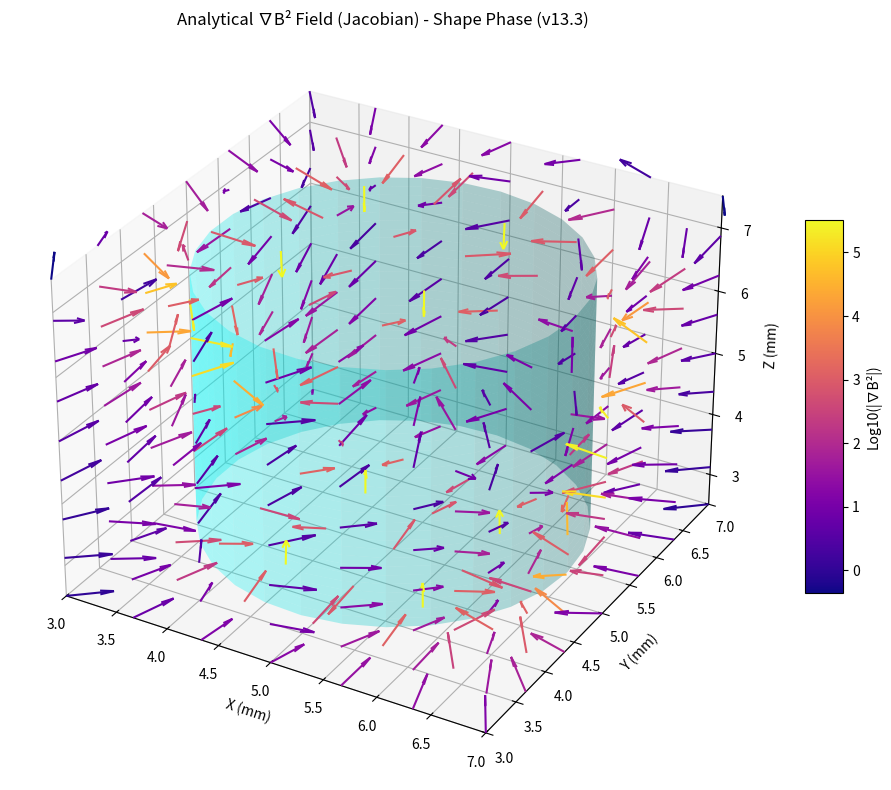

The script that saved this image:
import numpy as np
import matplotlib.pyplot as plt
from mpl_toolkits.mplot3d import Axes3D

# Constants
MU0_4PI = 1e-7
L, cx, cy, cz = 10.0e-3, 5.0e-3, 5.0e-3, 5.0e-3
cR, cH = (10.0/6.0)*1e-3, 4.0e-3
z_lo, z_hi = cz - cH/2, cz + cH/2

N_DIP = 36
p, m, s = np.zeros((N_DIP, 3)), np.zeros((N_DIP, 3)), np.zeros(N_DIP)

# 1. Hold Dipoles (Indices 8-11, Weak gravity balance during shape)
targets = np.array([
    [5.0e-3, 5.0e-3, 7.2e-3],
    [3.13e-3, 5.0e-3, 5.0e-3],
    [6.87e-3, 5.0e-3, 5.0e-3],
    [5.0e-3, 5.0e-3, 2.8e-3]
])
_m_trap = 0.0006
for k in range(4):
    p[8+k] = targets[k]
    m[8+k] = _m_trap * np.array([0., 1., 0.])
    s[8+k] = 0.08  # Weak well (prevents gravity drift without fighting shape)

# 2. Shape Dipoles (Indices 16-31, Full Strength)
_m_shape = 0.0012
_d_shape = 0.15e-3
cap_r = 1.0e-3
wall_zs = [z_lo + (i + 0.5) * cH / 4 for i in range(4)]

# Top/Bottom Caps
for i in range(4):
    th = i * np.pi / 2 + np.pi / 4
    # Top
    p[16+i] = [cx + cap_r*np.cos(th), cy + cap_r*np.sin(th), z_hi + _d_shape]
    m[16+i] = _m_shape * (-np.array([np.cos(th), np.sin(th), 0.0]) * 0.8 + np.array([0., 0., 0.6]))
    s[16+i] = 1.0
    # Bottom
    p[20+i] = [cx + cap_r*np.cos(th), cy + cap_r*np.sin(th), z_lo - _d_shape]
    m[20+i] = _m_shape * (-np.array([np.cos(th), np.sin(th), 0.0]) * 0.8 + np.array([0., 0., -0.6]))
    s[20+i] = 1.0

# Left/Right Walls
wall_thetas_L = [np.pi - 0.4, np.pi - 0.15, np.pi + 0.15, np.pi + 0.4]
wall_thetas_R = [-0.4, -0.15, 0.15, 0.4]
for i in range(4):
    th_l, th_r = wall_thetas_L[i], wall_thetas_R[i]
    p[24+i] = [cx + (cR + _d_shape)*np.cos(th_l), cy + (cR + _d_shape)*np.sin(th_l), wall_zs[i]]
    m[24+i] = _m_shape * (np.array([-np.sin(th_l), np.cos(th_l), 0.0]) * 0.7 + np.array([-np.cos(th_l), -np.sin(th_l), 0.0]) * 0.3)
    s[24+i] = 1.0
    
    p[28+i] = [cx + (cR + _d_shape)*np.cos(th_r), cy + (cR + _d_shape)*np.sin(th_r), wall_zs[i]]
    m[28+i] = _m_shape * (np.array([-np.sin(th_r), np.cos(th_r), 0.0]) * 0.7 + np.array([-np.cos(th_r), -np.sin(th_r), 0.0]) * 0.3)
    s[28+i] = 1.0

# Numpy translation of B_and_gradB2 analytical Jacobian
def B_and_gradB2(r):
    B = np.zeros(3)
    # Pass 1: accumulate total B
    for k in range(N_DIP):
        if s[k] > 1e-15:
            mv, rv = m[k] * s[k], r - p[k]
            r2 = np.dot(rv, rv)
            if r2 > 1e-12:
                r5 = r2 * r2 * np.sqrt(r2)
                B += (MU0_4PI / r5) * (3.0 * np.dot(mv, rv) * rv - r2 * mv)
    
    # Pass 2: accumulate ∇(B²) via Jacobian
    gB2 = np.zeros(3)
    for k in range(N_DIP):
        if s[k] > 1e-15:
            mv, rv = m[k] * s[k], r - p[k]
            r2 = np.dot(rv, rv)
            if r2 > 1e-12:
                r5 = r2**2 * np.sqrt(r2)
                mdotrv, Bdotrv, mdotB = np.dot(mv, rv), np.dot(B, rv), np.dot(mv, B)
                c5, c7 = MU0_4PI / r5, 15.0 * MU0_4PI / (r5 * r2)
                gB2 += 2.0 * (c5 * (3.0*Bdotrv*mv + 3.0*mdotrv*B + 3.0*mdotB*rv) - c7 * mdotrv * Bdotrv * rv)
    return gB2

# --- Plotting Engine ---
x_vals, y_vals = np.linspace(3e-3, 7e-3, 7), np.linspace(3e-3, 7e-3, 7)
z_vals = np.linspace(2.5e-3, 7.5e-3, 9)
X, Y, Z = np.meshgrid(x_vals, y_vals, z_vals, indexing='ij')

U, V, W, C_color = np.zeros_like(X), np.zeros_like(Y), np.zeros_like(Z), np.zeros_like(X)
for i in range(X.shape[0]):
    for j in range(X.shape[1]):
        for k in range(X.shape[2]):
            r = np.array([X[i,j,k], Y[i,j,k], Z[i,j,k]])
            if np.sqrt((r[0]-cx)**2 + (r[1]-cy)**2) < cR and z_lo < r[2] < z_hi:
                continue # Skip drawing inside the solid cylinder bounds
                
            gb2 = B_and_gradB2(r)
            mag = np.linalg.norm(gb2)
            if mag > 0:
                scale = np.log10(mag + 1) / mag
                U[i,j,k], V[i,j,k], W[i,j,k] = gb2[0]*scale, gb2[1]*scale, gb2[2]*scale
                C_color[i,j,k] = np.log10(mag + 1e-10)

fig = plt.figure(figsize=(10, 8))
ax = fig.add_subplot(111, projection='3d')

# Cylinder Surface
Th_cyl, Z_cyl_surf = np.meshgrid(np.linspace(0, 2*np.pi, 30), np.linspace(z_lo, z_hi, 30))
ax.plot_surface((cx + cR * np.cos(Th_cyl))*1e3, (cy + cR * np.sin(Th_cyl))*1e3, Z_cyl_surf*1e3, 
                color='cyan', alpha=0.3, edgecolor='none')

mask = (U != 0) | (V != 0) | (W != 0)
q = ax.quiver(X[mask]*1e3, Y[mask]*1e3, Z[mask]*1e3, U[mask], V[mask], W[mask], 
              length=0.4, normalize=True, cmap='plasma', array=C_color[mask])

cbar = fig.colorbar(q, ax=ax, shrink=0.5, aspect=10)
cbar.set_label('Log10(|∇B²|)')
ax.set(title="Analytical ∇B² Field (Jacobian) - Shape Phase (v13.3)",
       xlabel="X (mm)", ylabel="Y (mm)", zlabel="Z (mm)", 
       xlim=[3,7], ylim=[3,7], zlim=[2.5, 7.5])

plt.tight_layout()
plt.show()
